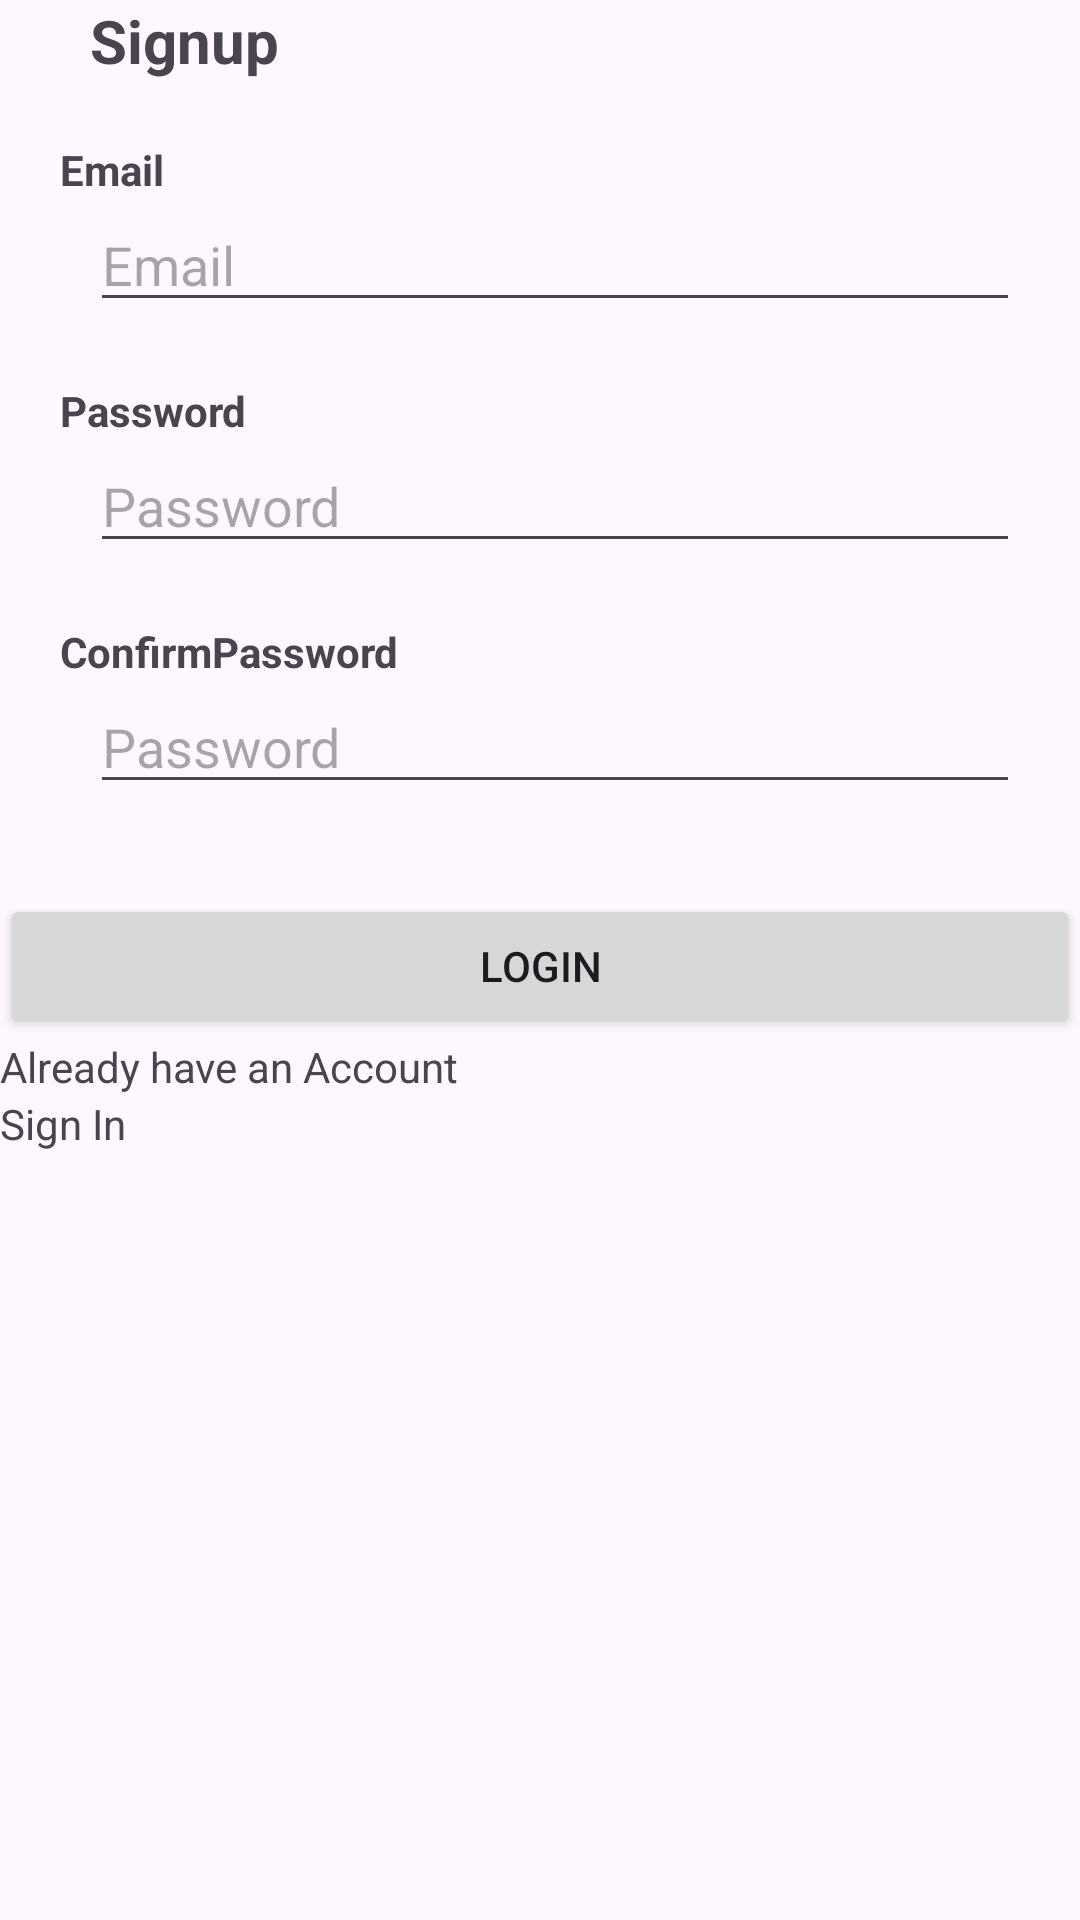

Android layout source for this screen:
<!-- AndroidManifest.xml: application theme Theme.Testingfirebase -->
<!-- res/layout/activity_signup.xml -->
<?xml version="1.0" encoding="utf-8"?>
<androidx.appcompat.widget.LinearLayoutCompat xmlns:android="http://schemas.android.com/apk/res/android"
    xmlns:app="http://schemas.android.com/apk/res-auto"
    xmlns:tools="http://schemas.android.com/tools"
    android:id="@+id/main"
    android:layout_width="match_parent"
    android:layout_height="match_parent"
    android:orientation="vertical"
    android:layout_marginTop="100dp"
    tools:context=".MainActivity">

    <TextView
        android:layout_width="wrap_content"
        android:layout_height="wrap_content"
        android:text="Signup"
        android:textSize="20sp"
        android:textStyle="bold"
        android:layout_marginStart="30dp"
        />

    <TextView
        android:layout_width="wrap_content"
        android:layout_height="wrap_content"
        android:text="Email"
        android:layout_marginTop="20dp"
        android:textStyle="bold"
        android:layout_marginStart="20dp"
        />
    <EditText
        android:layout_width="match_parent"
        android:layout_height="wrap_content"
        android:hint="Email"
        android:id="@+id/et_email"
        android:layout_marginStart="30dp"
        android:layout_marginEnd="20dp"
        />
    <TextView
        android:layout_width="wrap_content"
        android:layout_height="wrap_content"
        android:text="Password"
        android:layout_marginTop="20dp"
        android:textStyle="bold"
        android:layout_marginStart="20dp"
        />
    <EditText
        android:layout_width="match_parent"
        android:layout_height="wrap_content"
        android:hint="Password"
        android:layout_marginStart="30dp"
        android:layout_marginEnd="20dp"
        android:id="@+id/et_pass"
        android:inputType="textPassword"
        />
    <TextView
        android:layout_width="wrap_content"
        android:layout_height="wrap_content"
        android:text="ConfirmPassword"
        android:layout_marginTop="20dp"
        android:textStyle="bold"
        android:layout_marginStart="20dp"
        />
    <EditText
        android:layout_width="match_parent"
        android:layout_height="wrap_content"
        android:hint="Password"
        android:id="@+id/et_confirm_pass"
        android:inputType="textPassword"
        android:layout_marginStart="30dp"
        android:layout_marginEnd="20dp"
        />
    <Button
        android:layout_width="match_parent"
        android:layout_height="wrap_content"
        android:text="Login"
        android:layout_marginTop="30dp"
        android:id="@+id/btn_signup"
        />
    <TextView
        android:layout_width="wrap_content"
        android:layout_height="wrap_content"
android:text="Already have an Account"
        android:id="@+id/tv_account"
        />
    <TextView
        android:layout_width="wrap_content"
        android:layout_height="wrap_content"
        android:id="@+id/tv_sign_in"
        android:text="Sign In"

        />
</androidx.appcompat.widget.LinearLayoutCompat>
<!-- resources referenced by this layout -->
<resources>
  <style name="Theme.Testingfirebase" parent="Base.Theme.Testingfirebase" />
  <style name="Base.Theme.Testingfirebase" parent="Theme.Material3.DayNight">
          
          <item name="colorPrimary">@color/primary</item>
      </style>
</resources>
